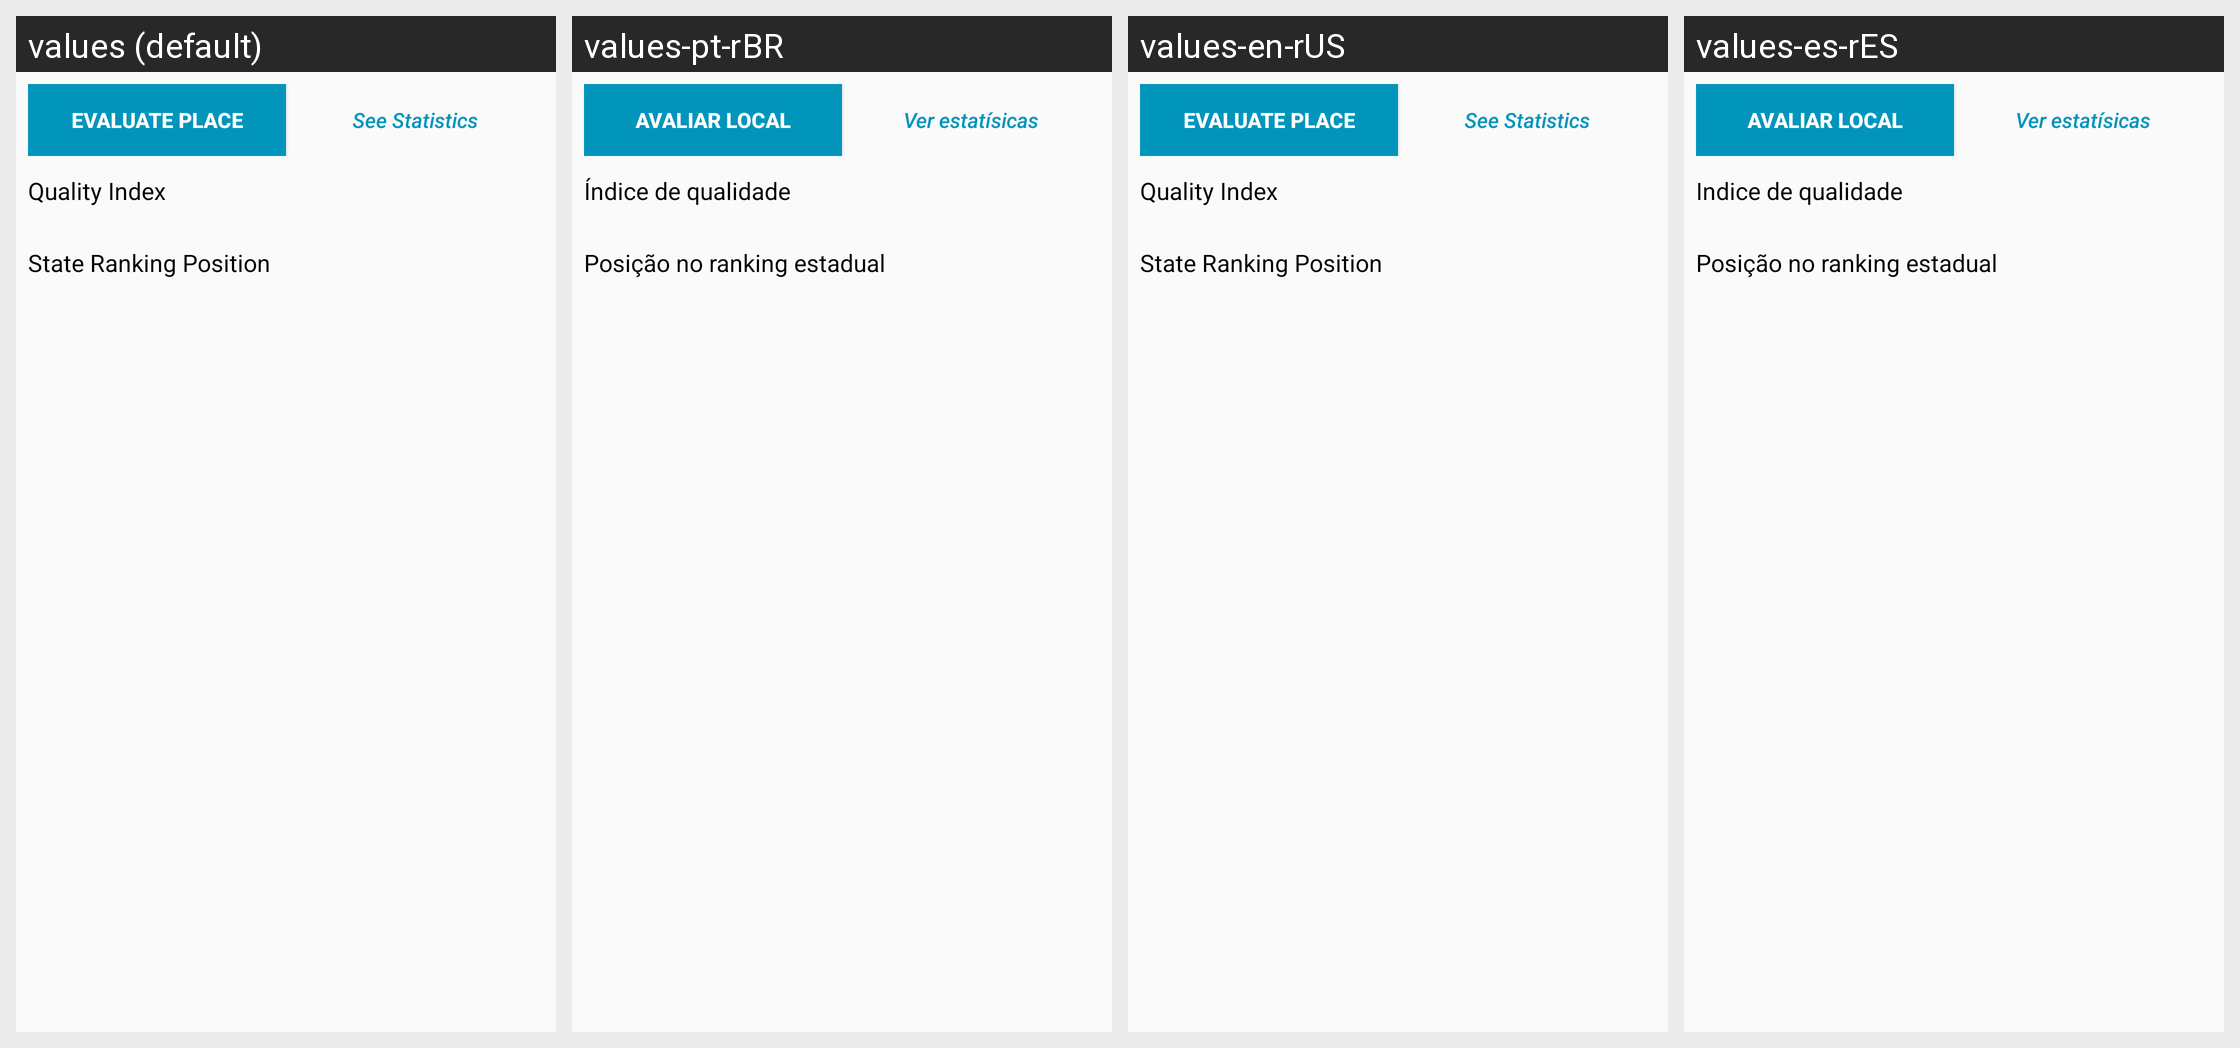

Here is an Android app screen in its default locale and in the app's own translations. Write out the translated-string differences for the strings that appear on this screen.
Android screen res/layout/content_place.xml rendered under 4 locales, left to right: values (default), values-pt-rBR, values-en-rUS, values-es-rES. Device: Nexus 5 (rendered at 1080×1920; each locale shown at half size, 540×960, under a caption strip naming it); theme AppTheme.
Strings drawn on this screen, with the default value and each locale's value (text and hints the layout hard-codes, and strings that could not be matched under every locale, appear in the picture but are not listed):

evaluate_place
  values: Evaluate Place
  values-pt-rBR: Avaliar Local
  values-en-rUS: Evaluate Place
  values-es-rES: Avaliar Local

see_statistics
  values: See Statistics
  values-pt-rBR: Ver estatísicas
  values-en-rUS: See Statistics
  values-es-rES: Ver estatísicas

quality_index_label
  values: Quality Index
  values-pt-rBR: Índice de qualidade
  values-en-rUS: Quality Index
  values-es-rES: Indice de qualidade

state_ranking_position_label
  values: State Ranking Position
  values-pt-rBR: Posição no ranking estadual
  values-en-rUS: State Ranking Position
  values-es-rES: Posição no ranking estadual
